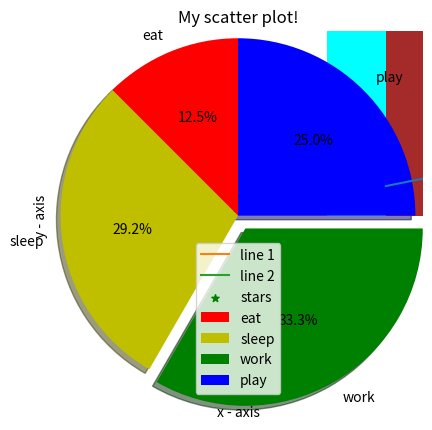

Reproduce this figure in Python.
import matplotlib.pyplot as plt
import numpy as np

x3=[1,2,3]
y3=[0.2 , 0.4, 0.6]

plt.plot(x3, y3)
plt.xlabel('X axis')
plt.ylabel('Y axis')

plt.title('First plot using python')
plt.show()

# line 1 points
x1 = [1, 2, 3]
y1 = [2, 4, 1]
# plotting the line 1 points
plt.plot(x1, y1, label="line 1")

# line 2 points
x2 = [1, 2, 3]
y2 = [4, 1, 3]
# plotting the line 2 points
plt.plot(x2, y2, label="line 2")

# naming the x axis
plt.xlabel('x - axis')
# naming the y axis
plt.ylabel('y - axis')
# giving a title to my graph
plt.title('Two lines on same graph!')

# show a legend on the plot
plt.legend()

# function to show the plot
plt.show()

# x axis values
x = [1, 2, 3, 4, 5, 6]
# corresponding y axis values
y = [2, 4, 1, 5, 2, 6]

# plotting the points
plt.plot(x, y, color='green', linestyle='dashed', linewidth=3,
         marker='o', markerfacecolor='blue', markersize=12)

# setting x and y axis range
plt.ylim(1, 8)
plt.xlim(1, 8)

# naming the x axis
plt.xlabel('x - axis')
# naming the y axis
plt.ylabel('y - axis')

# giving a title to my graph
plt.title('Some cool customizations!')

# function to show the plot
plt.show()

# x-coordinates of left sides of bars
left = [1, 2, 3, 4, 5]

# heights of bars
height = [10, 24, 36, 40, 5]

# labels for bars
tick_label = ['one', 'two', 'three', 'four', 'five']

# plotting a bar chart
plt.bar(left, height, tick_label=tick_label,
        width=0.8, color=['cyan', 'pink'])

# naming the x-axis
plt.xlabel('x - axis')
# naming the y-axis
plt.ylabel('y - axis')
# plot title
plt.title('My bar chart!')

# function to show the plot
plt.show()


##################HISTOGRAM########


# frequencies
ages = [2, 5, 70, 40, 30, 45, 50, 45, 43, 40, 44,
        60, 7, 13, 57, 18, 90, 77, 32, 21, 20, 40]

# setting the ranges and no. of intervals
range = (0, 100)
bins = 10

# plotting a histogram
plt.hist(ages, bins, range, color='brown',
         histtype='bar', rwidth=0.8)

# x-axis label
plt.xlabel('age')
# frequency label
plt.ylabel('No. of people')
# plot title
plt.title('My histogram')

# function to show the plot
plt.show()


# scatter plot

# x-axis values
x5 = [1, 2, 3, 4, 5, 6, 7, 8, 9, 10]
# y-axis values
y5 = [2, 4, 5, 7, 6, 8, 9, 11, 12, 12]

# plotting points as a scatter plot
plt.scatter(x5, y5, label="stars", color="green",
            marker="*", s=30)

# x-axis label
plt.xlabel('x - axis')
# frequency label
plt.ylabel('y - axis')
# plot title
plt.title('My scatter plot!')
# showing legend
plt.legend()

# function to show the plot
plt.show()

# defining labels
activities = ['eat', 'sleep', 'work', 'play']

# portion covered by each label
slices = [3, 7, 8, 6]

# color for each label
colors = ['r', 'y', 'g', 'b']

# plotting the pie chart
plt.pie(slices, labels=activities, colors=colors,
        startangle=90, shadow=True, explode=(0, 0, 0.1, 0),
        radius=1.2, autopct='%1.1f%%')

# plotting legend
plt.legend()

# showing the plot
plt.show()